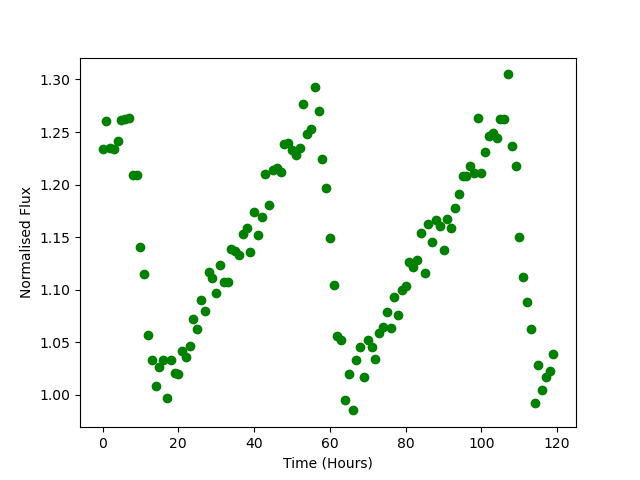

Values plotted in this chart, from the file beside it:
Time, Flux
0.0, 1.234
1.0, 1.26
2.0, 1.235
3.0, 1.234
4.0, 1.242
5.0, 1.261
6.0, 1.262
7.0, 1.264
8.0, 1.209
9.0, 1.21
10.0, 1.14
11.0, 1.115
12.0, 1.057
13.0, 1.033
14.0, 1.008
15.0, 1.026
16.0, 1.033
17.0, 0.9973
18.0, 1.033
19.0, 1.02
20.0, 1.02
21.0, 1.042
22.0, 1.036
23.0, 1.046
24.0, 1.072
25.0, 1.062
26.0, 1.09
27.0, 1.08
28.0, 1.117
29.0, 1.111
30.0, 1.096
31.0, 1.124
32.0, 1.107
33.0, 1.107
34.0, 1.139
35.0, 1.137
36.0, 1.133
37.0, 1.153
38.0, 1.159
39.0, 1.136
40.0, 1.174
41.0, 1.152
42.0, 1.169
43.0, 1.21
44.0, 1.18
45.0, 1.214
46.0, 1.216
47.0, 1.212
48.0, 1.238
49.0, 1.24
50.0, 1.233
51.0, 1.228
52.0, 1.235
53.0, 1.277
54.0, 1.248
55.0, 1.253
56.0, 1.293
57.0, 1.27
58.0, 1.224
59.0, 1.197
... 60 more rows
